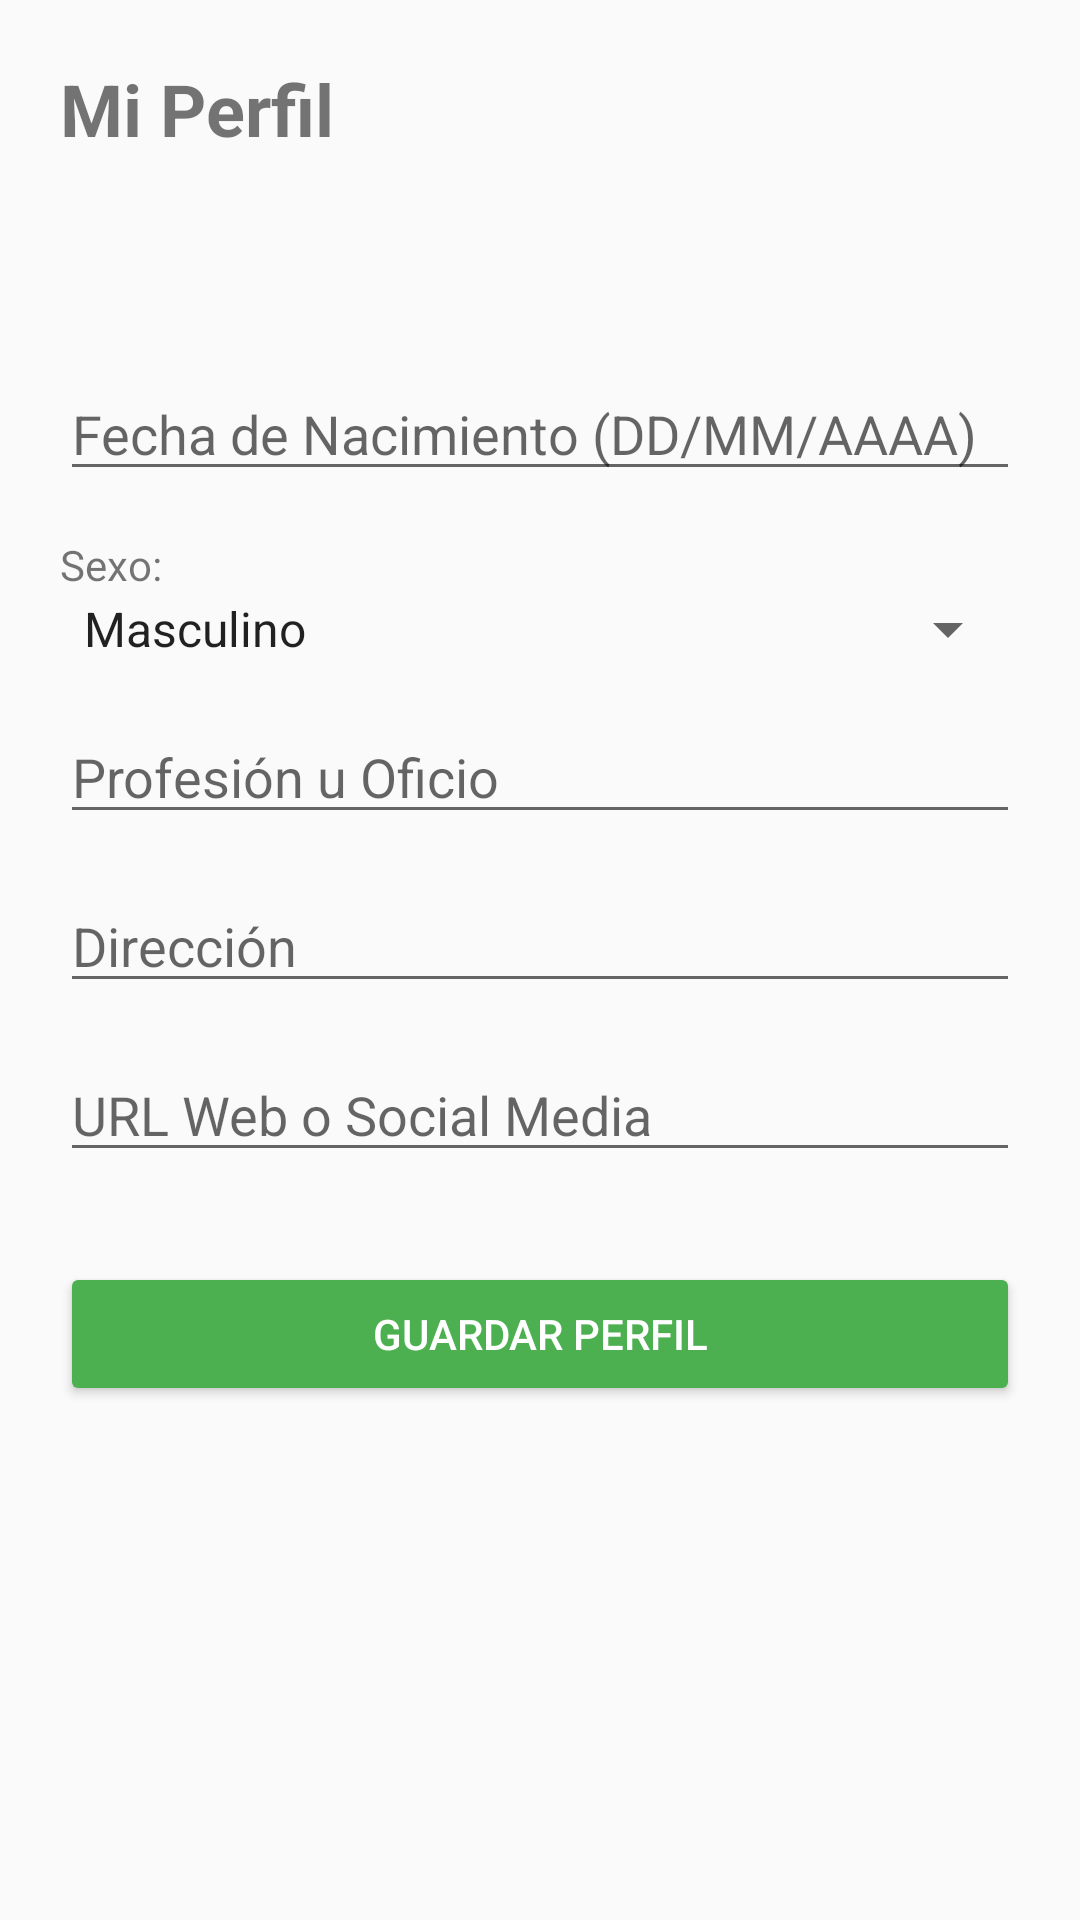

Android layout source for this screen:
<!-- AndroidManifest.xml: application theme Theme.Apmovil2026 -->
<!-- res/layout/activity_profile.xml -->
<?xml version="1.0" encoding="utf-8"?>
<ScrollView xmlns:android="http://schemas.android.com/apk/res/android"
    android:layout_width="match_parent"
    android:layout_height="match_parent"
    android:padding="20dp">

    <LinearLayout
        android:layout_width="match_parent"
        android:layout_height="wrap_content"
        android:orientation="vertical">
        <TextView
            android:layout_width="wrap_content"
            android:layout_height="wrap_content"
            android:text="Mi Perfil"
            android:textSize="24sp"
            android:textStyle="bold"
            android:layout_marginBottom="20dp"/>

        
        <ImageView
            android:id="@+id/profileImage"
            android:layout_width="match_parent"
            android:layout_height="30dp"
            android:layout_marginBottom="20dp"
            android:src="@android:drawable/sym_def_app_icon" />

        
        <EditText
            android:id="@+id/editBirthdate"
            android:layout_width="match_parent"
            android:layout_height="wrap_content"
            android:hint="Fecha de Nacimiento (DD/MM/AAAA)"
            android:inputType="date"
            android:layout_marginBottom="15dp"/>

        
        <TextView
            android:layout_width="wrap_content"
            android:layout_height="wrap_content"
            android:text="Sexo:"/>
        <Spinner
            android:id="@+id/spinnerGender"
            android:layout_width="match_parent"
            android:layout_height="wrap_content"
            android:entries="@array/gender_options"
            android:layout_marginBottom="15dp"/>

        
        <EditText
            android:id="@+id/editProfession"
            android:layout_width="match_parent"
            android:layout_height="wrap_content"
            android:hint="Profesión u Oficio"
            android:inputType="textPersonName"
            android:layout_marginBottom="15dp"/>

        
        <EditText
            android:id="@+id/editAddress"
            android:layout_width="match_parent"
            android:layout_height="wrap_content"
            android:hint="Dirección"
            android:inputType="textPostalAddress"
            android:layout_marginBottom="15dp"/>

        
        <EditText
            android:id="@+id/editWeb"
            android:layout_width="match_parent"
            android:layout_height="wrap_content"
            android:hint="URL Web o Social Media"
            android:inputType="textUri"
            android:layout_marginBottom="30dp"/>

        <Button
            android:id="@+id/btnSaveProfile"
            android:layout_width="match_parent"
            android:layout_height="wrap_content"
            android:text="Guardar Perfil"
            android:backgroundTint="#4CAF50"
            android:textColor="@android:color/white"/>

    </LinearLayout>
</ScrollView>
<!-- resources referenced by this layout -->
<resources>
  <string-array name="gender_options">
          <item>Masculino</item>
          <item>Femenino</item>
          <item>Otro</item>
          <item>Prefiero no decirlo</item>
      </string-array>
  <style name="Theme.Apmovil2026" parent="android:Theme.Material.Light.NoActionBar" />
</resources>
